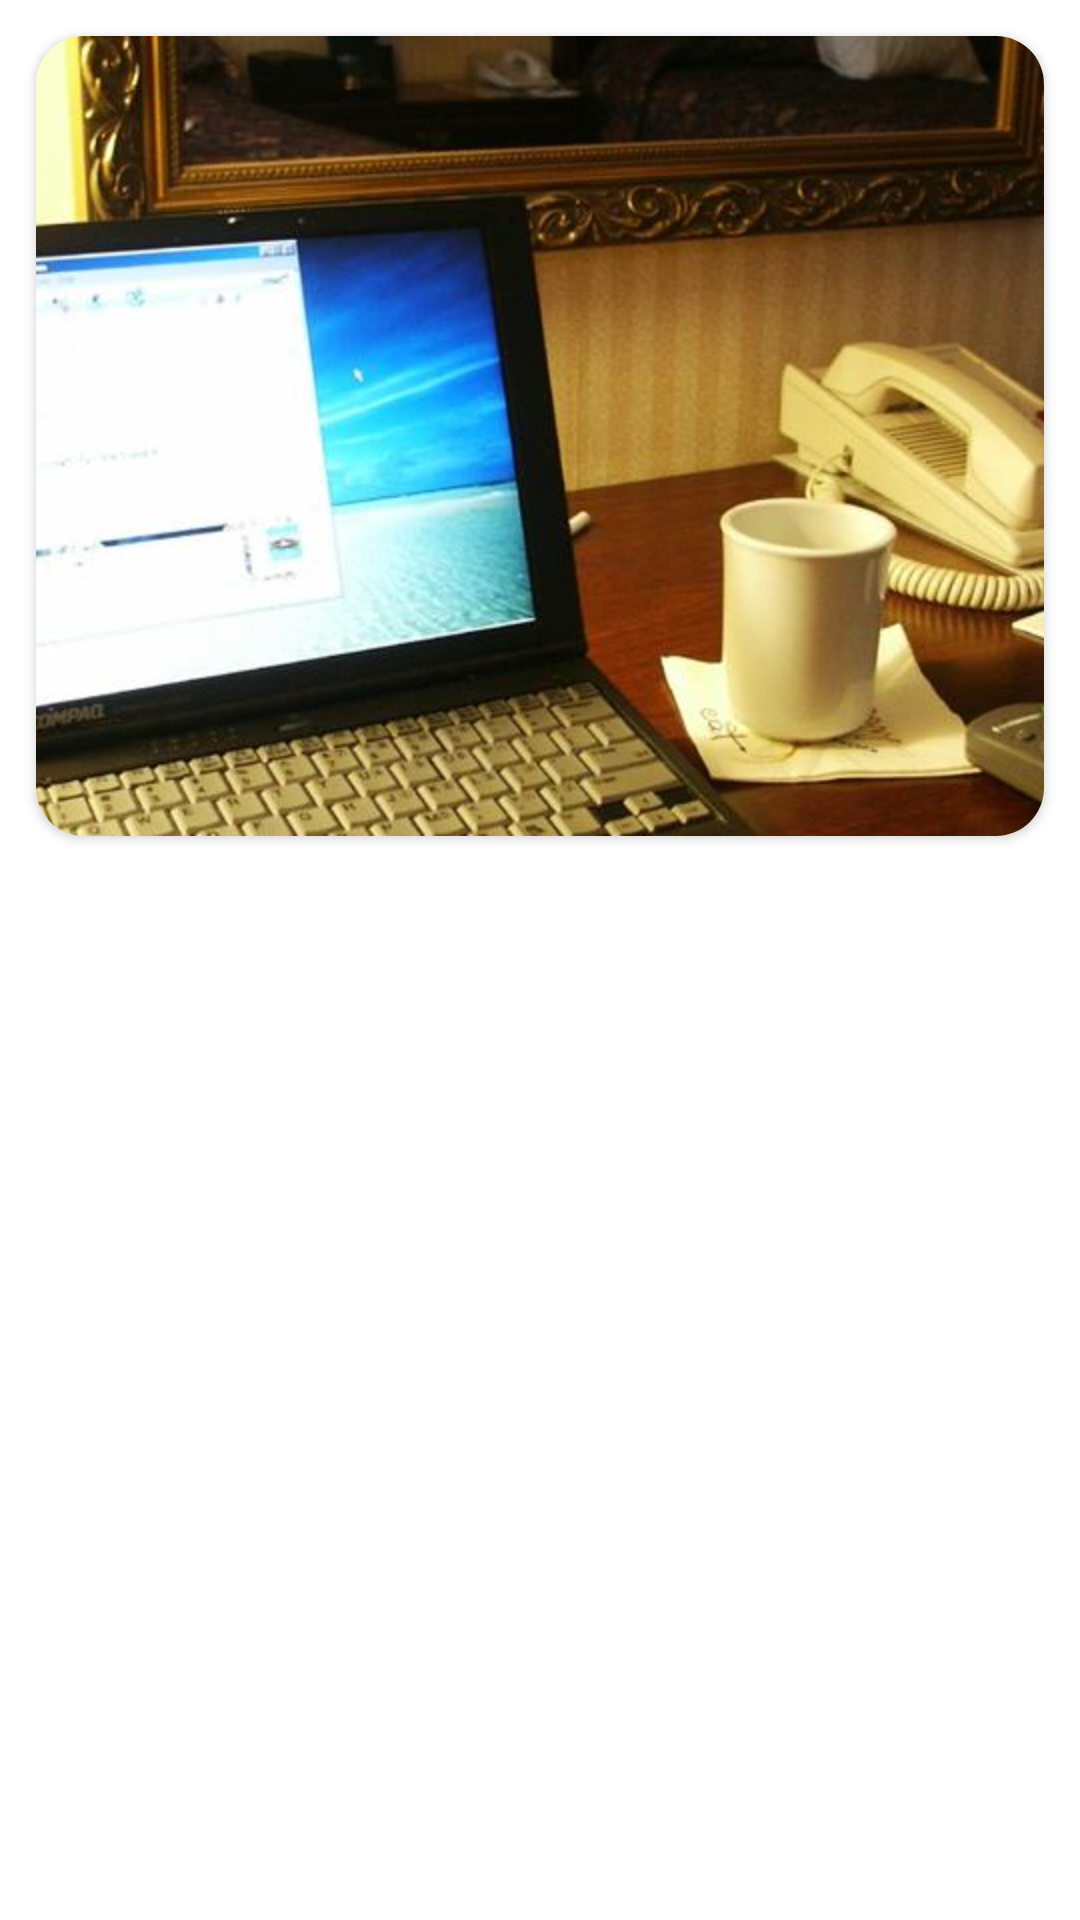

Android layout source for this screen:
<!-- AndroidManifest.xml: application theme Theme.PC1App.NoActionBar -->
<!-- res/layout/home_promotion_item.xml -->
<?xml version="1.0" encoding="utf-8"?>
<LinearLayout xmlns:android="http://schemas.android.com/apk/res/android"
    xmlns:app="http://schemas.android.com/apk/res-auto"
    xmlns:tools="http://schemas.android.com/tools"
    android:layout_width="match_parent"
    android:layout_height="wrap_content">

    <androidx.cardview.widget.CardView
        android:layout_width="match_parent"
        android:layout_height="wrap_content"
        android:layout_margin="12dp"
        app:cardCornerRadius="16dp"
        tools:layout_editor_absoluteX="1dp"
        tools:layout_editor_absoluteY="146dp">

        <androidx.constraintlayout.widget.ConstraintLayout
            android:layout_width="match_parent"
            android:layout_height="match_parent"
            android:orientation="vertical">

            <ImageView
                android:id="@+id/item_image"
                android:layout_width="0dp"
                android:layout_height="wrap_content"
                android:scaleType="centerCrop"
                app:layout_constraintBottom_toBottomOf="parent"
                app:layout_constraintEnd_toEndOf="parent"
                app:layout_constraintStart_toStartOf="parent"
                app:layout_constraintTop_toTopOf="parent"
                app:srcCompat="@drawable/consultas" />

        </androidx.constraintlayout.widget.ConstraintLayout>

    </androidx.cardview.widget.CardView>
</LinearLayout>
<!-- resources referenced by this layout -->
<resources>
  <!-- drawable consultas: jpg bitmap (drawable-hdpi, 39426 bytes) -->
  <style name="Theme.PC1App.NoActionBar" parent="Theme.MaterialComponents.DayNight.NoActionBar">
          
          <item name="colorPrimary">@color/purple_500</item>
          <item name="colorPrimaryVariant">@color/purple_700</item>
          <item name="colorOnPrimary">@color/white</item>
          
          <item name="colorSecondary">@color/teal_200</item>
          <item name="colorSecondaryVariant">@color/teal_700</item>
          <item name="colorOnSecondary">@color/black</item>
          
          <item name="android:statusBarColor">?attr/colorPrimaryVariant</item>
          
      </style>
  <!-- not gathered from this repository: default colours our renderer supplied (Android Studio template values) -->
  <color name="purple_500">#FF6200EE</color>
  <color name="purple_700">#FF3700B3</color>
  <color name="teal_200">#FF03DAC5</color>
  <color name="teal_700">#FF018786</color>
  <color name="black">#FF000000</color>
  <color name="white">#FFFFFFFF</color>
</resources>
